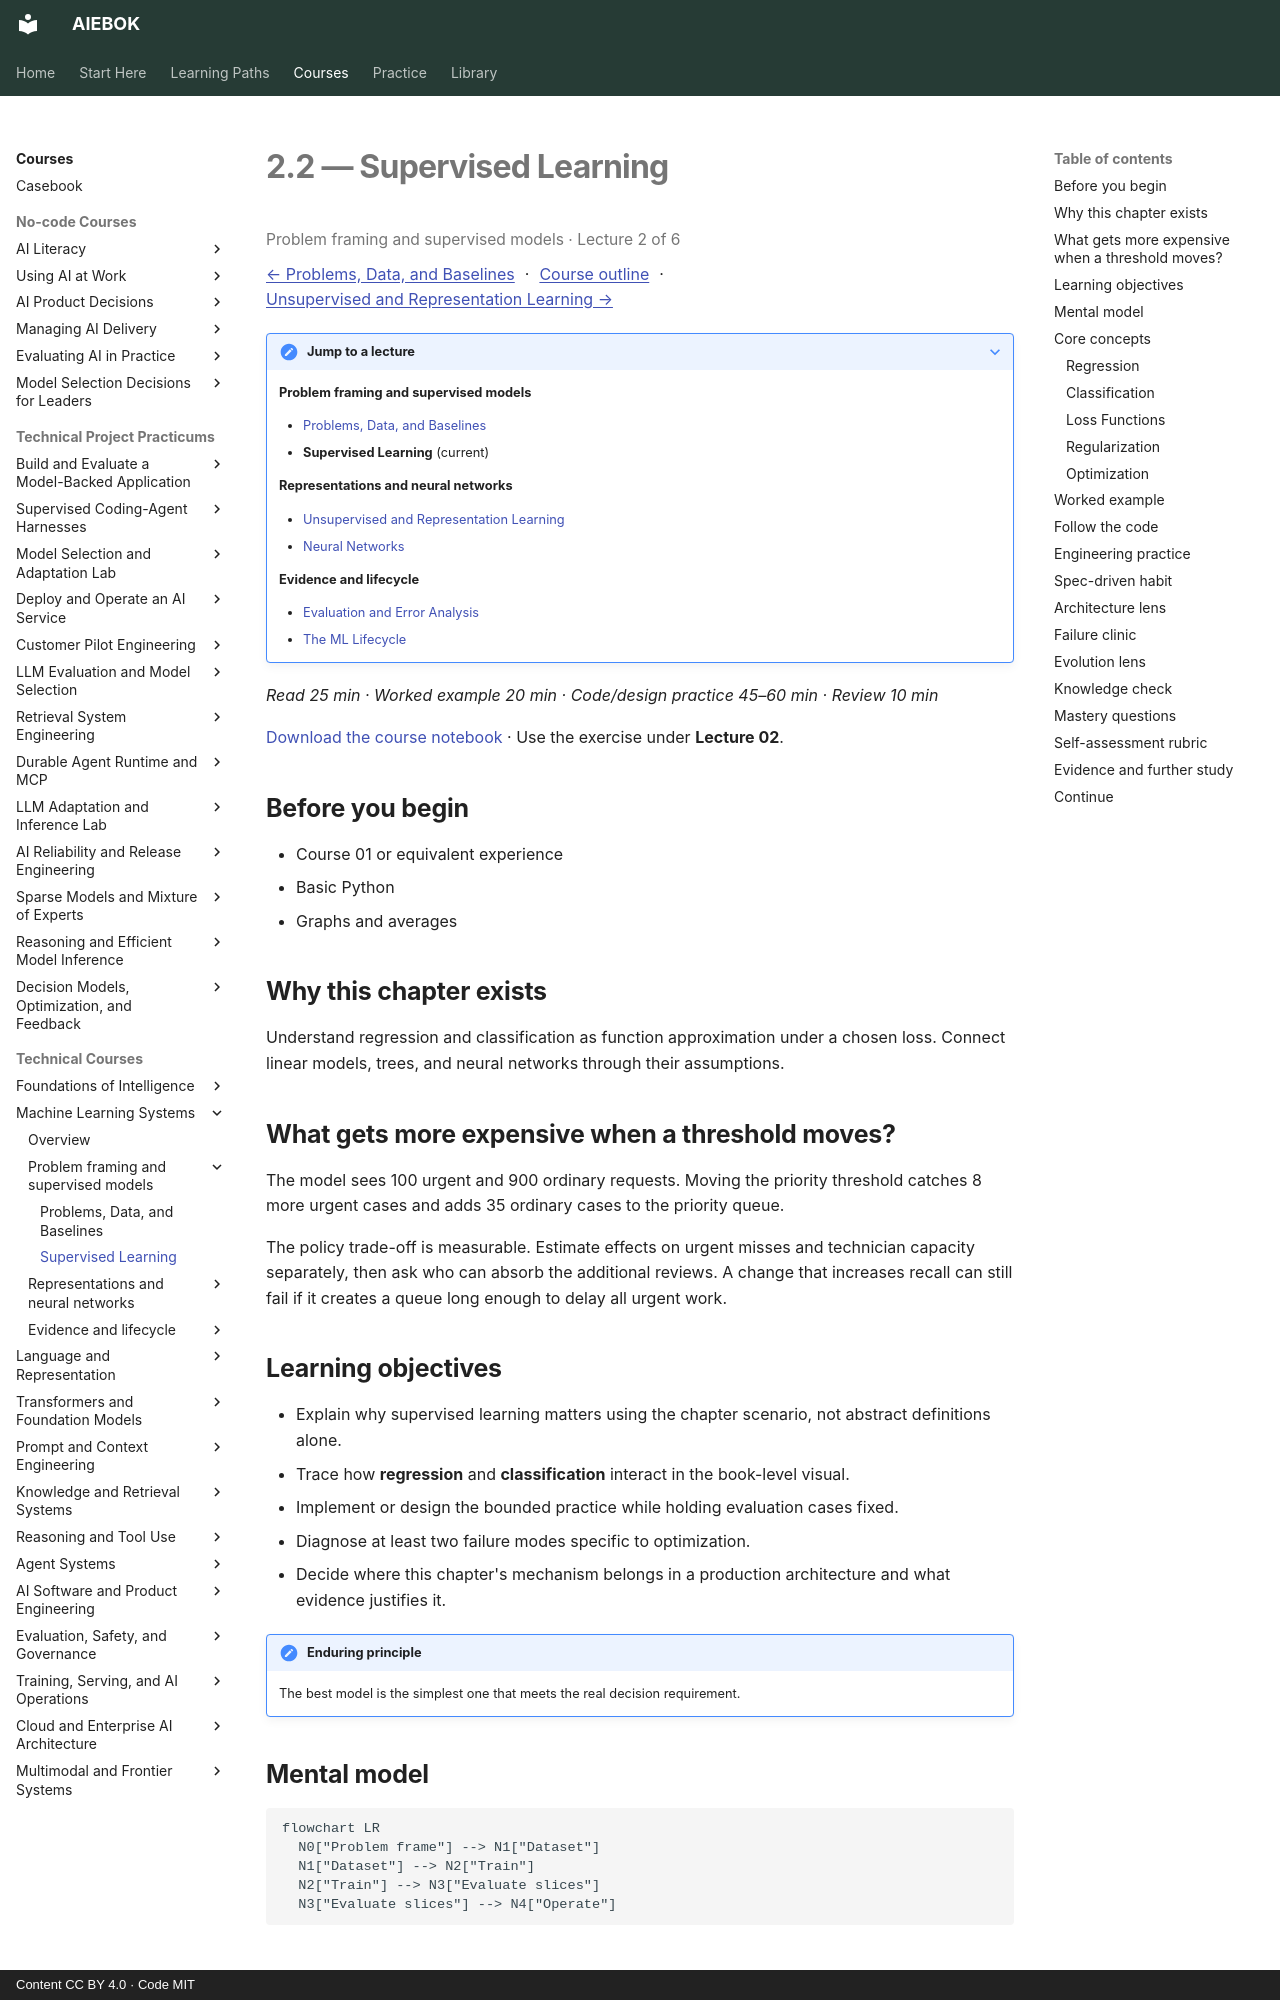

repository: mahalingam-inapp/aiebok · page: books/02-machine-learning-systems/02-supervised-learning/index.html · generator: mkdocs · copyright: Content CC BY 4.0 · Code MIT

# 2.2 — Supervised Learning

<p class="study-position" data-course="02-machine-learning-systems" data-lecture="02-supervised-learning.md">Problem framing and supervised models · Lecture 2 of 6</p>

[← Problems, Data, and Baselines](01-problems-data-and-baselines.md) · [Course outline](index.md#course-outline){ .study-overview } · [Unsupervised and Representation Learning →](03-unsupervised-and-representation-learning.md)
{: .study-directions }

??? note "Jump to a lecture"

    **Problem framing and supervised models**

    - [Problems, Data, and Baselines](01-problems-data-and-baselines.md)
    - **Supervised Learning** (current)

    **Representations and neural networks**

    - [Unsupervised and Representation Learning](03-unsupervised-and-representation-learning.md)
    - [Neural Networks](04-neural-networks.md)

    **Evidence and lifecycle**

    - [Evaluation and Error Analysis](05-evaluation-and-error-analysis.md)
    - [The ML Lifecycle](06-the-ml-lifecycle.md)

*Read 25 min · Worked example 20 min · Code/design practice 45–60 min · Review 10 min*

[Download the course notebook](../../assets/notebooks/02-machine-learning-systems.ipynb){ download } · Use the exercise under **Lecture 02**.

## Before you begin

- Course 01 or equivalent experience
- Basic Python
- Graphs and averages

## Why this chapter exists

Understand regression and classification as function approximation under a chosen loss. Connect linear models, trees, and neural networks through their assumptions.

## What gets more expensive when a threshold moves?

The model sees 100 urgent and 900 ordinary requests. Moving the priority threshold catches 8 more urgent cases and adds 35 ordinary cases to the priority queue.

The policy trade-off is measurable. Estimate effects on urgent misses and technician capacity separately, then ask who can absorb the additional reviews. A change that increases recall can still fail if it creates a queue long enough to delay all urgent work.

## Learning objectives

- Explain why supervised learning matters using the chapter scenario, not abstract definitions alone.
- Trace how **regression** and **classification** interact in the book-level visual.
- Implement or design the bounded practice while holding evaluation cases fixed.
- Diagnose at least two failure modes specific to optimization.
- Decide where this chapter's mechanism belongs in a production architecture and what evidence justifies it.

!!! note "Enduring principle"
    The best model is the simplest one that meets the real decision requirement.

## Mental model

```mermaid
flowchart LR
  N0["Problem frame"] --> N1["Dataset"]
  N1["Dataset"] --> N2["Train"]
  N2["Train"] --> N3["Evaluate slices"]
  N3["Evaluate slices"] --> N4["Operate"]
```

## Core concepts

The concepts form a system, not a vocabulary list. Read each section below before attempting the practice exercise.
